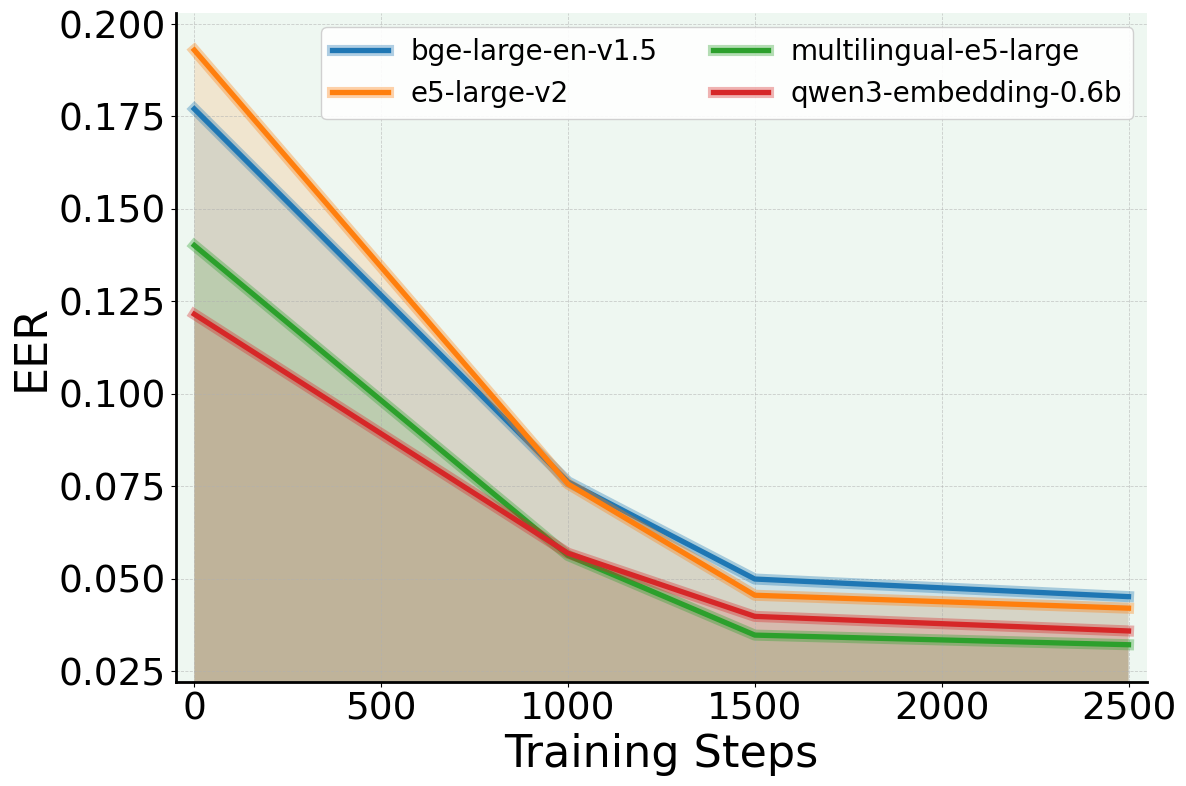

Here is the Python script that generated this plot:
import matplotlib.pyplot as plt
from matplotlib import patheffects as pe
from matplotlib import rcParams
import numpy as np

# ---------- Style ----------
rcParams.update({
    "font.family": 'serif',
    "font.size": 11,
    "mathtext.fontset": 'stix',
    "font.serif": ['Times New Roman'],
})

def norm(v):
    return v if v <= 1 else v

# ---------- X labels (500 interval) ----------
# 生成 0 到 2600，步长 500 的标签: [0, 500, 1000, 1500, 2000, 2500]
labels = list(range(0, 2601, 500))
x = list(range(len(labels)))

# ---------- Data (Interpolate) ----------
L1_raw = [0.1770, 0.0511, 0.0447]
L2_raw = [0.1929, 0.0464, 0.0417]
L3_raw = [0.1401, 0.0354, 0.0319]
L4_raw = [0.1215, 0.0408, 0.0355]
original_x = [0, 1249, 2594]

L1 = list(map(norm, L1_raw))
L2 = list(map(norm, L2_raw))
L3 = list(map(norm, L3_raw))
L4 = list(map(norm, L4_raw))

# 根据新的 labels 对数据进行线性插值
L1_interp = np.interp(labels, original_x, L1)
L2_interp = np.interp(labels, original_x, L2)
L3_interp = np.interp(labels, original_x, L3)
L4_interp = np.interp(labels, original_x, L4)

series = [L1_interp, L2_interp, L3_interp, L4_interp]
names  = ["bge-large-en-v1.5", "e5-large-v2", "multilingual-e5-large", "qwen3-embedding-0.6b"]

# ---------- Plot ----------
fig, ax = plt.subplots(figsize=(12, 8))
ax.set_facecolor("#eef7f1")

all_vals = [v for arr in series for v in arr]
base_y = min(all_vals) - 0.01
top_y  = max(all_vals) + 0.01

colors = plt.rcParams['axes.prop_cycle'].by_key().get('color', ['C0','C1','C2','C3'])

for (y, name, c) in zip(series, names, colors):
    # 阴影
    ax.fill_between(x, y, base_y, facecolor=c, alpha=0.15, zorder=1)
    # 线条 + 发光效果
    (ln,) = ax.plot(x, y, color=c, linewidth=3.8, label=name, zorder=3)
    ln.set_path_effects([
        pe.Stroke(linewidth=8, foreground=c, alpha=0.35),
        pe.Normal(),
    ])

# 轴网格与边框
ax.grid(True, linestyle="--", linewidth=0.6, alpha=0.6)
for spine in ["top", "right"]:
    ax.spines[spine].set_visible(False)
ax.spines["left"].set_linewidth(2.0)
ax.spines["bottom"].set_linewidth(2.0)

# ---------- 设置 X 轴 ----------
ax.set_xticks(x)
ax.set_xticklabels(labels, rotation=0)

# 设置显示范围，负值越小，0点离Y轴越远；这里设为 -0.1 比较紧凑
ax.set_xlim(-0.1, len(x)-0.9)
ax.set_ylim(base_y, top_y)

ax.tick_params(axis='x', labelsize=27)
ax.tick_params(axis='y', labelsize=27)
ax.set_ylabel("EER", fontsize=32)
ax.set_xlabel("Training Steps", fontsize=32)

ax.legend(loc="upper right", ncol=2, framealpha=0.9, fontsize=20)

fig.tight_layout()
fig.savefig("eer.png", dpi=300, bbox_inches="tight")
fig.savefig("eer.pdf", bbox_inches="tight")
plt.show()